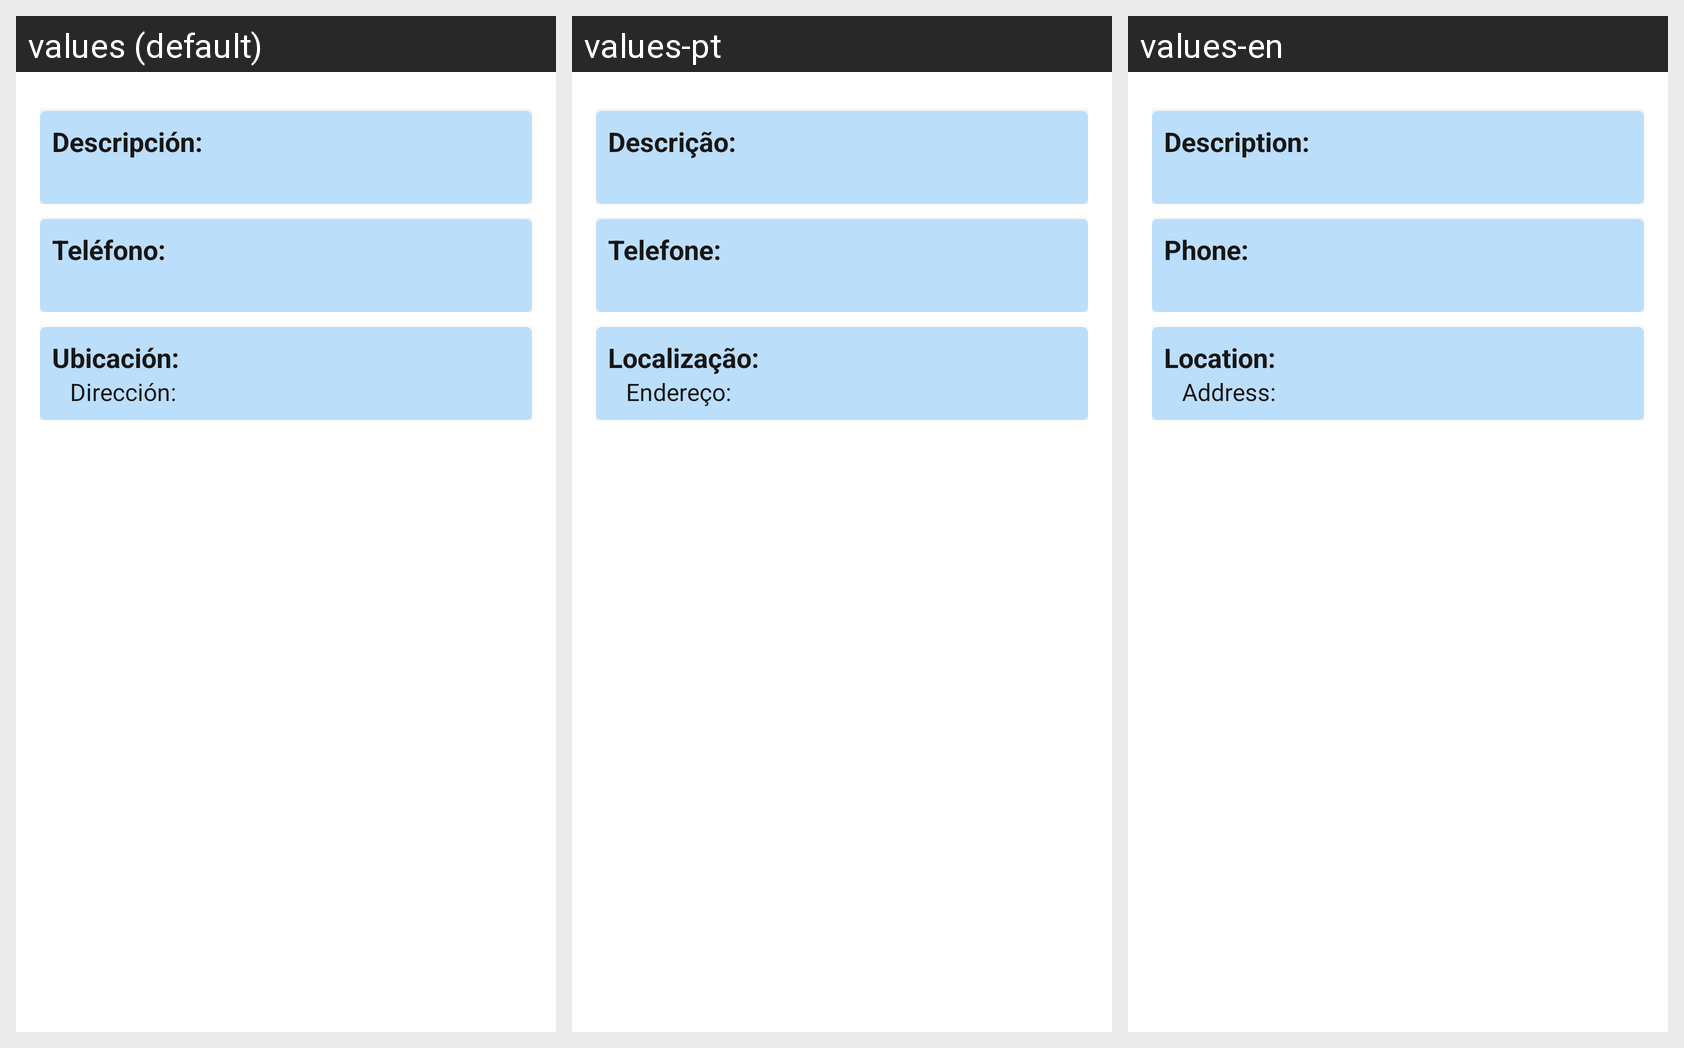

The same Android screen rendered under several of its app's locales, left to right. List the strings drawn on it with the default value and each locale's translation.
Android screen res/layout/content_desc_hotel.xml rendered under 3 locales, left to right: values (default), values-pt, values-en. Device: Nexus 5 (rendered at 1080×1920; each locale shown at half size, 540×960, under a caption strip naming it); theme AppTheme.
Strings drawn on this screen, with the default value and each locale's value (text and hints the layout hard-codes, and strings that could not be matched under every locale, appear in the picture but are not listed):

desc
  values: Descripción:
  values-pt: Descrição:
  values-en: Description:

tel
  values: Teléfono:
  values-pt: Telefone:
  values-en: Phone:

ubi
  values: Ubicación:
  values-pt: Localização:
  values-en: Location:

dir
  values: Dirección:
  values-pt: Endereço:
  values-en: Address:
